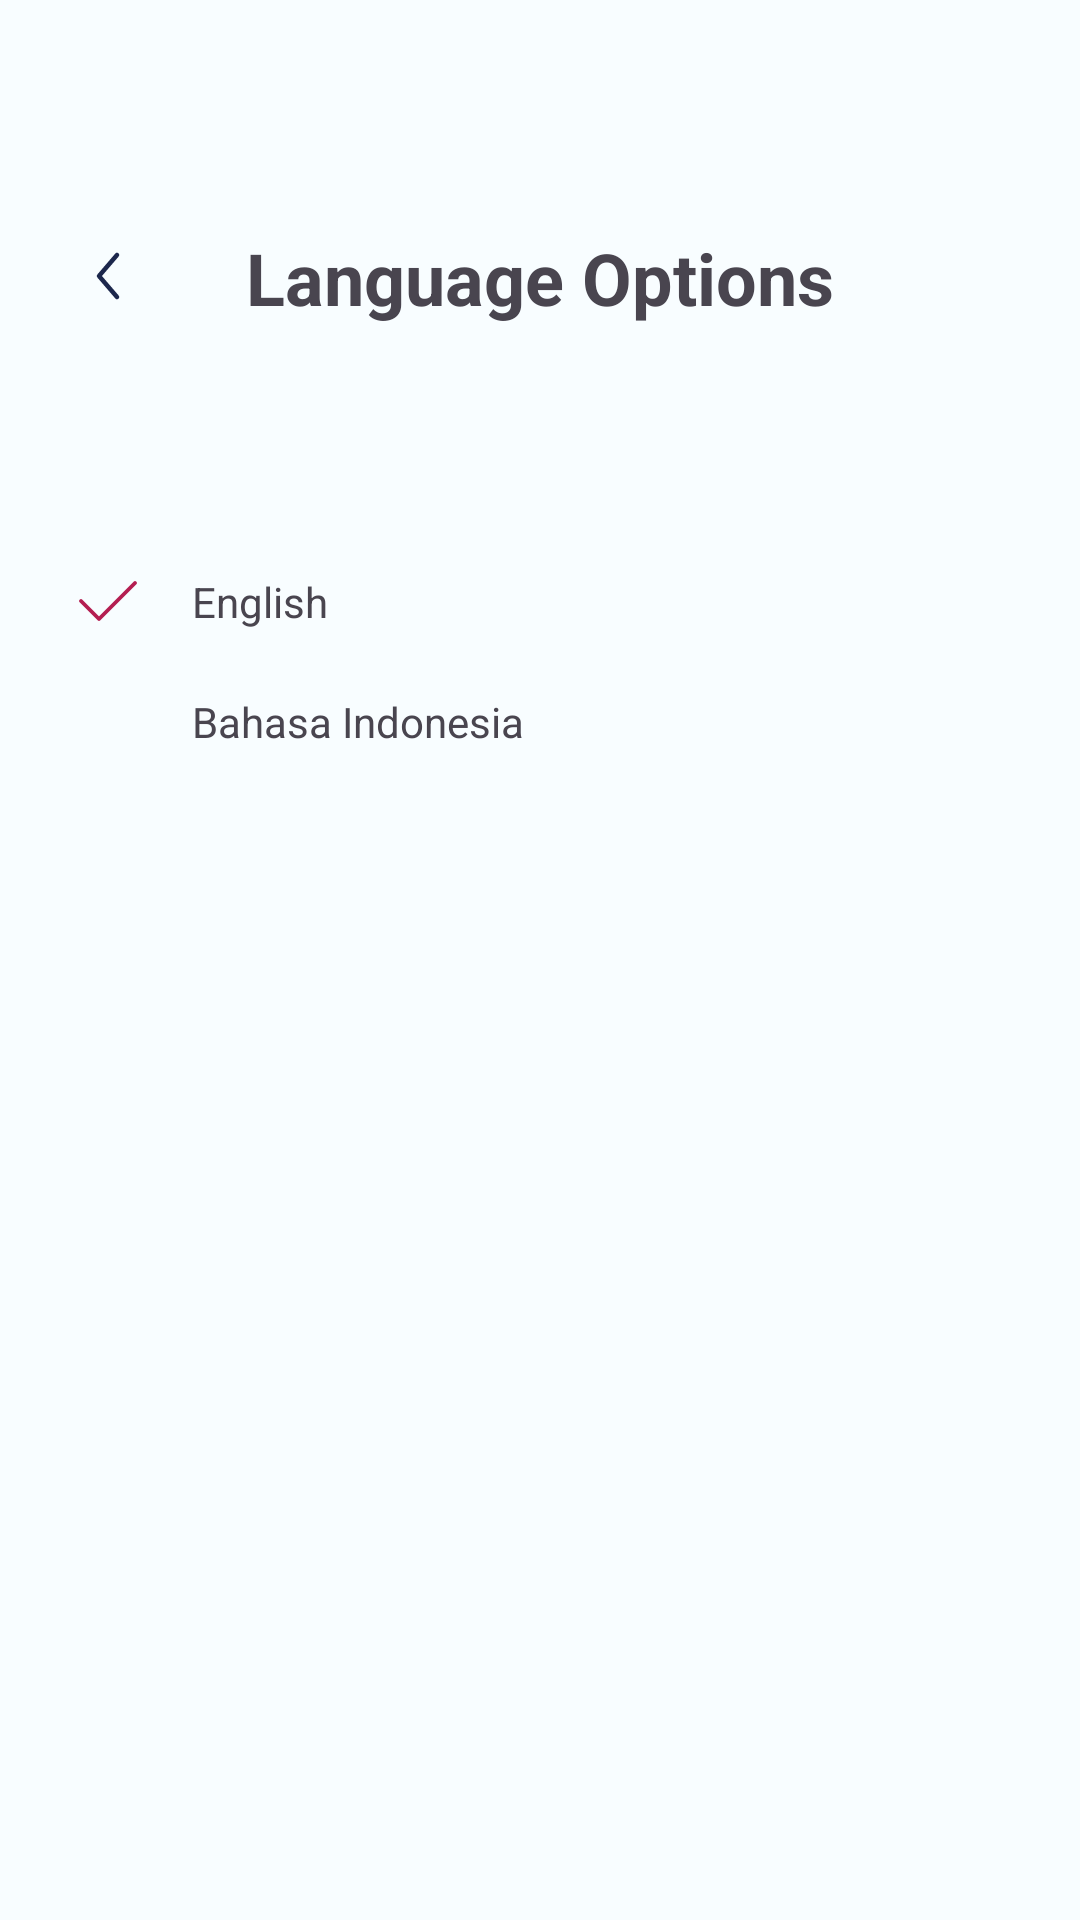

Produce the Android XML layout that renders to this screen, including the resource entries it uses.
<!-- AndroidManifest.xml: application theme Theme.NutriCatch -->
<!-- res/layout/fragment_language.xml -->
<?xml version="1.0" encoding="utf-8"?>
<FrameLayout xmlns:android="http://schemas.android.com/apk/res/android"
    xmlns:app="http://schemas.android.com/apk/res-auto"
    xmlns:tools="http://schemas.android.com/tools"
    android:layout_width="match_parent"
    android:layout_height="match_parent"
    android:paddingHorizontal="24dp"
    tools:context=".views.navigation.profile.LanguageFragment">

    <androidx.constraintlayout.widget.ConstraintLayout
        android:layout_width="match_parent"
        android:layout_height="wrap_content"
        android:paddingTop="80dp">

        <ImageView
            android:id="@+id/btn_back"
            android:layout_width="24dp"
            android:layout_height="24dp"
            android:contentDescription="@string/back_button_image"
            android:src="@drawable/ic_arrow_left"
            app:layout_constraintStart_toStartOf="parent"
            app:layout_constraintTop_toTopOf="parent" />

        <TextView
            android:id="@+id/tv_headline"
            style="@style/Theme.NutriCatch.TextStyle.Headline.Medium.Bold"
            android:text="@string/language_options"
            app:layout_constraintBottom_toBottomOf="@id/btn_back"
            app:layout_constraintEnd_toEndOf="parent"
            app:layout_constraintStart_toStartOf="parent"
            app:layout_constraintTop_toTopOf="parent" />

        <ImageView
            android:id="@+id/ic_checklist"
            android:layout_width="24dp"
            android:layout_height="24dp"
            android:layout_marginTop="80dp"
            android:importantForAccessibility="no"
            android:src="@drawable/ic_check"
            android:visibility="visible"
            app:layout_constraintStart_toStartOf="parent"
            app:layout_constraintTop_toBottomOf="@id/tv_headline"
            app:tint="@color/md_theme_light_primary" />

        <TextView
            android:id="@+id/tv_english"
            android:layout_width="wrap_content"
            android:layout_height="wrap_content"
            android:layout_marginStart="16dp"
            android:text="@string/english"
            app:layout_constraintBottom_toBottomOf="@id/ic_checklist"
            app:layout_constraintStart_toEndOf="@id/ic_checklist"
            app:layout_constraintTop_toTopOf="@id/ic_checklist" />

        <ImageView
            android:id="@+id/ic_checklist_id"
            android:layout_width="24dp"
            android:layout_height="24dp"
            android:layout_marginTop="16dp"
            android:importantForAccessibility="no"
            android:src="@drawable/ic_check"
            android:visibility="invisible"
            app:layout_constraintStart_toStartOf="parent"
            app:layout_constraintTop_toBottomOf="@id/ic_checklist"
            app:tint="@color/md_theme_light_primary"
            tools:visibility="visible" />

        <TextView
            android:id="@+id/tv_indonesian"
            android:layout_width="wrap_content"
            android:layout_height="wrap_content"
            android:layout_marginStart="16dp"
            android:clickable="true"
            android:text="@string/indonesian"
            app:layout_constraintBottom_toBottomOf="@id/ic_checklist_id"
            app:layout_constraintStart_toEndOf="@id/ic_checklist_id"
            app:layout_constraintTop_toTopOf="@id/ic_checklist_id" />

    </androidx.constraintlayout.widget.ConstraintLayout>

</FrameLayout>
<!-- resources referenced by this layout -->
<resources>
  <color name="md_theme_light_primary">#B41E51</color>
  <!-- drawable ic_arrow_left (drawable) -->
  <vector android:height="144dp" android:viewportHeight="24"
      android:viewportWidth="24" android:width="144dp" xmlns:android="http://schemas.android.com/apk/res/android">
      <path android:fillColor="#00000000"
          android:pathData="M15,5L9,12L15,19"
          android:strokeColor="#1C274C" android:strokeLineCap="round"
          android:strokeLineJoin="round" android:strokeWidth="1.5"/>
  </vector>
  <!-- drawable ic_check (drawable) -->
  <vector xmlns:android="http://schemas.android.com/apk/res/android"
      android:width="800dp"
      android:height="800dp"
      android:viewportWidth="28"
      android:viewportHeight="28">
    <path
        android:pathData="M4.03,13.47C3.737,13.177 3.263,13.177 2.97,13.47C2.677,13.763 2.677,14.237 2.97,14.53L9.97,21.53C10.263,21.823 10.737,21.823 11.03,21.53L25.03,7.53C25.323,7.237 25.323,6.763 25.03,6.47C24.737,6.177 24.263,6.177 23.97,6.47L10.5,19.939L4.03,13.47Z"
        android:strokeWidth="1"
        android:fillColor="#212121"
        android:fillType="nonZero"
        android:strokeColor="#00000000"/>
  </vector>
  <string name="back_button_image">Back Button</string>
  <string name="english">English</string>
  <string name="indonesian">Bahasa Indonesia</string>
  <string name="language_options">Language Options</string>
  <style name="Theme.NutriCatch.TextStyle.Headline.Medium.Bold" parent="Theme.NutriCatch.TextStyle.Headline.Medium">
          <item name="android:textStyle">bold</item>
      </style>
  <style name="Theme.NutriCatch" parent="Base.Theme.NutriCatch" />
  <style name="Theme.NutriCatch.TextStyle.Headline.Medium" parent="Theme.NutriCatch.TextStyle">
          <item name="android:textSize">24sp</item>
      </style>
  <style name="Theme.NutriCatch.TextStyle" parent="">
          <item name="android:layout_width">wrap_content</item>
          <item name="android:layout_height">wrap_content</item>
      </style>
  <color name="md_theme_light_onPrimary">#FFFFFF</color>
  <color name="md_theme_light_primaryContainer">#FFD9DE</color>
  <color name="md_theme_light_onPrimaryContainer">#3F0016</color>
  <color name="md_theme_light_secondary">#A92F5C</color>
  <color name="md_theme_light_onSecondary">#FFFFFF</color>
  <color name="md_theme_light_secondaryContainer">#FFD9E1</color>
  <color name="md_theme_light_onSecondaryContainer">#3F001A</color>
  <color name="md_theme_light_tertiary">#7A5832</color>
  <color name="md_theme_light_onTertiary">#FFFFFF</color>
  <color name="md_theme_light_tertiaryContainer">#FFDCBB</color>
  <color name="md_theme_light_onTertiaryContainer">#2B1700</color>
  <color name="md_theme_light_error">#BA1A1A</color>
  <color name="md_theme_light_errorContainer">#FFDAD6</color>
  <color name="md_theme_light_onError">#FFFFFF</color>
  <color name="md_theme_light_onErrorContainer">#410002</color>
  <color name="md_theme_light_background">#F8FDFF</color>
  <color name="md_theme_light_onBackground">#001F25</color>
  <color name="md_theme_light_surface">#F8FDFF</color>
  <color name="md_theme_light_onSurface">#001F25</color>
  <color name="md_theme_light_surfaceVariant">#F3DDE0</color>
  <color name="md_theme_light_onSurfaceVariant">#524345</color>
  <color name="md_theme_light_outline">#847375</color>
  <color name="md_theme_light_inverseOnSurface">#D6F6FF</color>
  <color name="md_theme_light_inverseSurface">#00363F</color>
  <color name="md_theme_light_inversePrimary">#FFB2BF</color>
</resources>
